Run: headless pygame with SDL's dummy video driver; simulated clock (each Clock.tick advances the game by its frame time, no real sleeping); random seed 0; keys injected as events and as key.get_pressed() state; no mouse input.
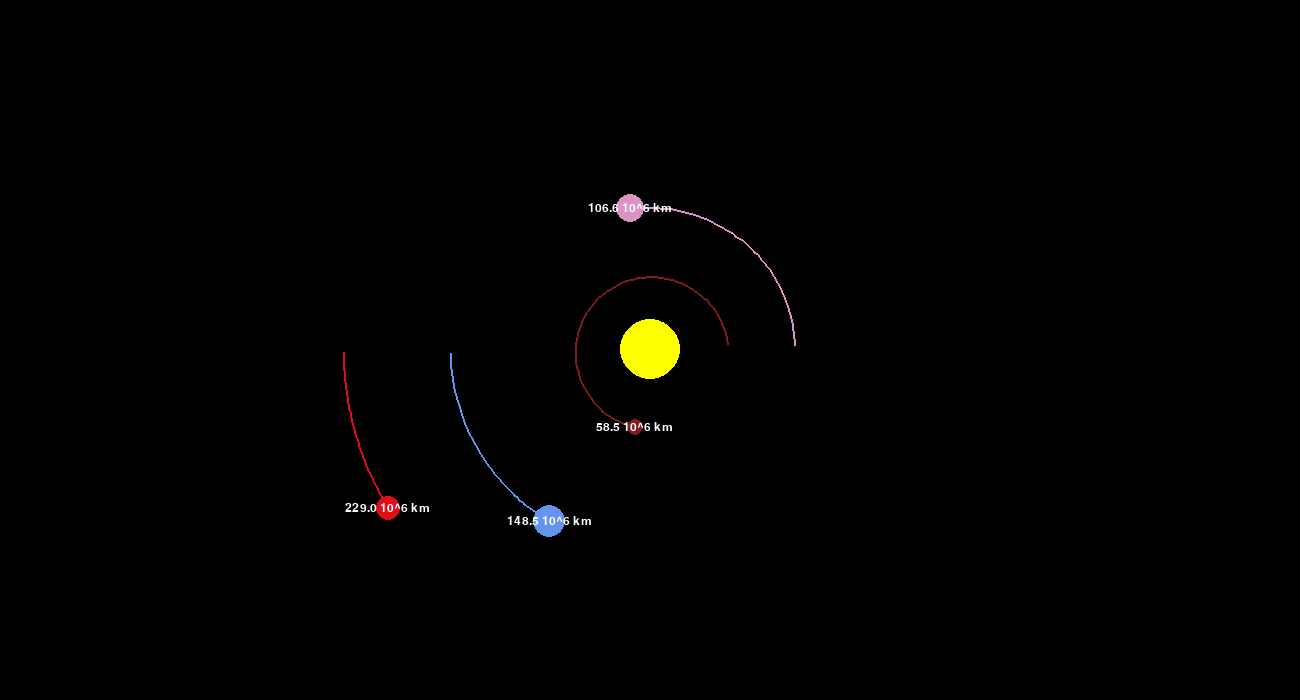
Frame 1 of 4 · flips 1–60 · no input
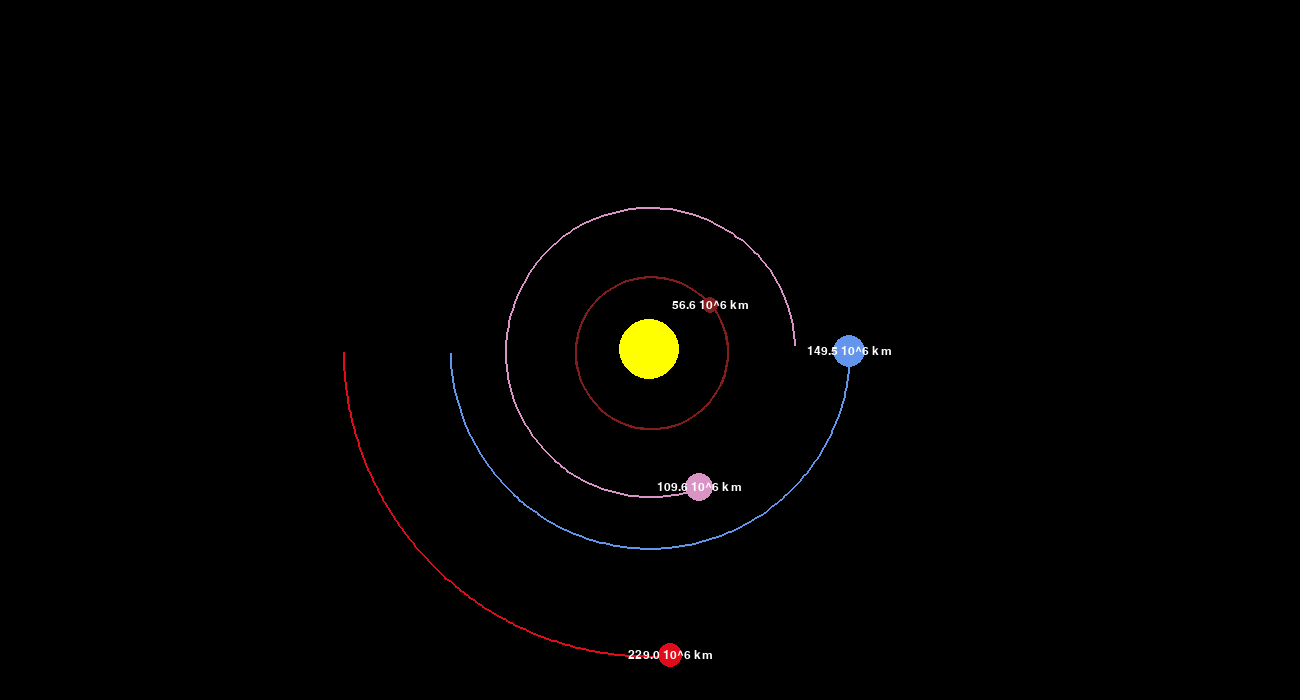
Frame 2 of 4 · flips 61–180 · tapped SPACE, RETURN · held RIGHT (→), D
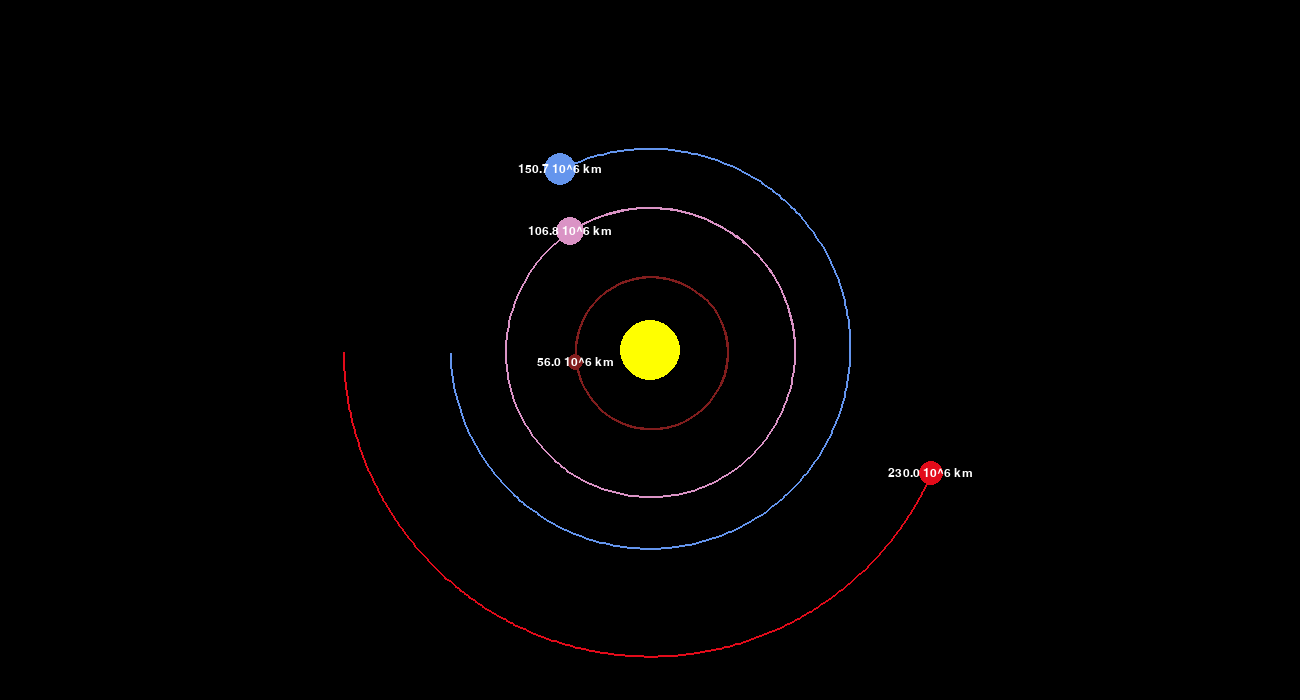
Frame 3 of 4 · flips 181–300 · held DOWN (↓), S
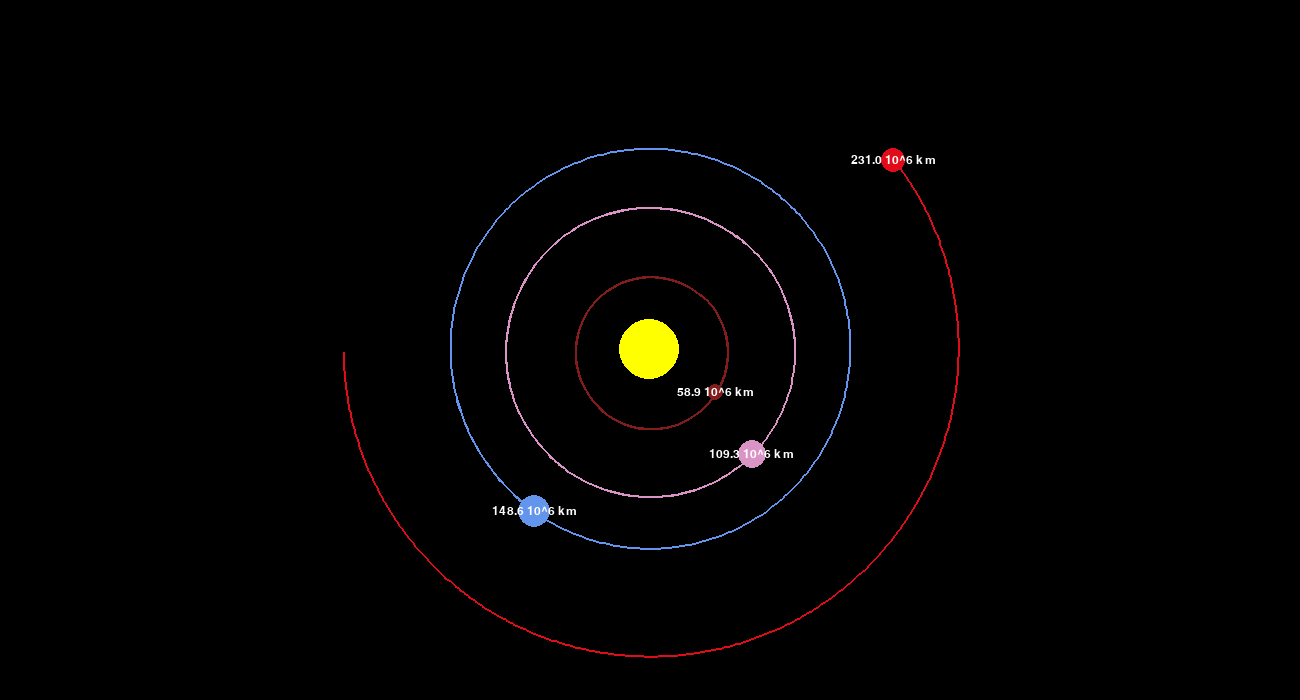
Frame 4 of 4 · flips 301–420 · held LEFT (←), A, UP (↑), W

The pygame program that drew these frames:

import pygame
import math

pygame.init()

# constants needed for pygame module
WIDTH, HEIGHT = 1300, 700
WIN = pygame.display.set_mode((WIDTH, HEIGHT))
pygame.display.set_caption("Planet Simulation")

WHITE = (255, 255, 255)
YELLOW = (255, 255, 0)
BLUE = (100, 149, 237)
RED = (226, 11, 26)
DARK_RED = (129, 29, 29)
ROSE = (218, 147, 197)

FONT = pygame.font.SysFont('comicsans', 18)


class Planet:
    AU = 149.6e6 * 1000  # Astronomic unit - distance Sun-Earth (149.6 million of km) expressed in meters
    G = 6.67428e-11  # Gravitational constant
    SCALE = 200 / AU  # Scaling solar system to fit in the simulation window
    TIMESTEP = 3600 * 24  # Time passed for each frame updating -> 1 day = 1 frame

    def __init__(self, x, y, radius, color, mass):
        self.x = x
        self.y = y
        self.radius = radius
        self.color = color
        self.mass = mass

        self.orbit = []
        self.sun = False
        self.distance_to_sun = 0

        self.x_vel = 0
        self.y_vel = 0

    def draw(self, win):  # Draws the planet on the screen
        x = self.x * self.SCALE + WIDTH / 2  # point (0,0) is on upper left corner of the screen, so we center
        y = self.y * self.SCALE + HEIGHT / 2

        # draws the orbit line
        if len(self.orbit) > 2:
            updated_points = []
            for point in self.orbit:
                a, b = point
                a = a * self.SCALE + WIDTH / 2
                b = b * self.SCALE + HEIGHT / 2
                updated_points.append((a, b))

            pygame.draw.lines(win, self.color, False, updated_points, 2)

        pygame.draw.circle(win, self.color, (x, y), self.radius)

        # draws the km from the sun
        if not self.sun:
            distance_text = FONT.render(f'{round(self.distance_to_sun/1e9, 1)} 10^6 km', True, WHITE)
            win.blit(distance_text, (x - distance_text.get_width()/2, y - distance_text.get_height()/2))

    def attraction(self, other):  # Calculates the force of attraction between self and other
        other_x, other_y = other.x, other.y
        distance_x = other_x - self.x
        distance_y = other_y - self.y
        distance = math.sqrt(distance_x**2 + distance_y**2)

        if other.sun:
            self.distance_to_sun = distance

        force = self.G * self.mass * other.mass / distance**2
        theta = math.atan2(distance_y, distance_x)
        force_x = math.cos(theta) * force
        force_y = math.sin(theta) * force
        return force_x, force_y

    def update_position(self, planets):  # Updates the position of self based on force of attraction from other planets
        total_fx = 0
        total_fy = 0
        for planet in planets:
            if self == planet:
                continue

            fx, fy = self.attraction(planet)
            total_fx += fx
            total_fy += fy

        self.x_vel += total_fx / self.mass * self.TIMESTEP
        self.y_vel += total_fy / self.mass * self.TIMESTEP

        self.x += self.x_vel * self.TIMESTEP
        self.y += self.y_vel * self.TIMESTEP
        self.orbit.append((self.x, self.y))


# pygame module initialization
def main():
    run = True
    clock = pygame.time.Clock()

    # planets creation
    sun = Planet(0, 0, 30, YELLOW, 1.98892 * 10**30)
    sun.sun = True

    earth = Planet(-1*Planet.AU, 0, 16, BLUE, 5.9742 * 10**24)
    earth.y_vel = 29.783 * 1000

    mars = Planet(-1.534*Planet.AU, 0, 12, RED, 6.39 * 10**23)
    mars.y_vel = 24.077 * 1000

    mercury = Planet(0.387*Planet.AU, 0, 8, DARK_RED, 3.30 * 10**23)
    mercury.y_vel = -47.4 * 1000

    venus = Planet(0.723*Planet.AU, 0, 14, ROSE, 4.8685 * 10**24)
    venus.y_vel = -35.02 * 1000

    planets = [sun, earth, mars, mercury, venus]

    while run:  # infinite loop (until we press exit) that runs the simulation
        clock.tick(60)
        WIN.fill((0, 0, 0))

        for event in pygame.event.get():
            if event.type == pygame.QUIT:
                run = False

        for planet in planets:
            planet.update_position(planets)
            planet.draw(WIN)

        pygame.display.update()

    pygame.quit()


main()
